Run: headless pygame with SDL's dummy video driver; simulated clock (each Clock.tick advances the game by its frame time, no real sleeping); random seed 0; keys injected as events and as key.get_pressed() state; mouse plan: one left click at the window centre at the start of phase 2, then a move to the lower-right quarter at the start of phase 3.
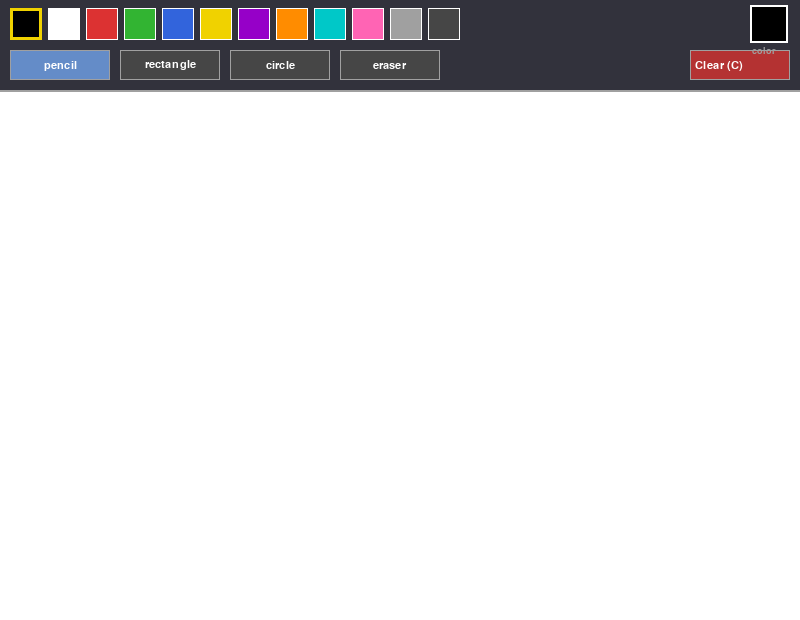
Frame 1 of 4 · flips 1–60 · no input
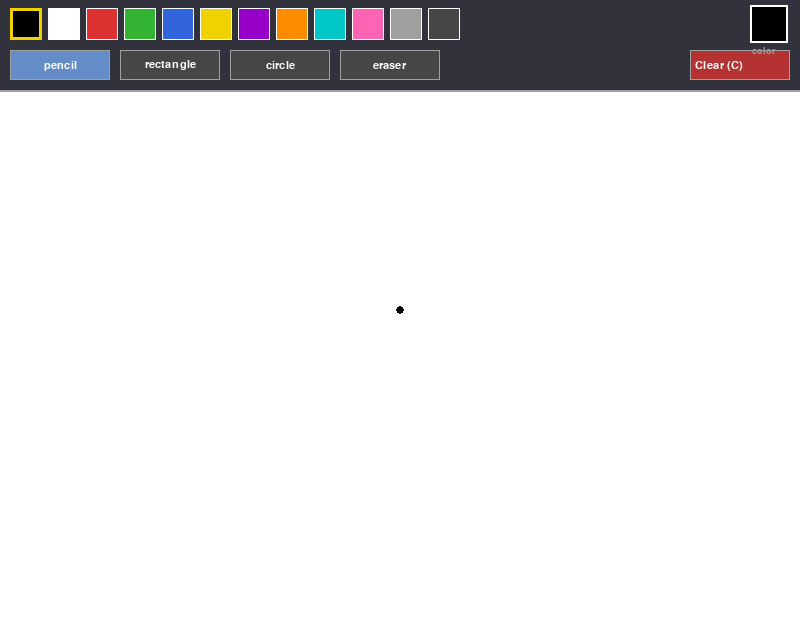
Frame 2 of 4 · flips 61–180 · clicked the window centre · tapped SPACE, RETURN · held RIGHT (→), D
Frame 3 of 4 · flips 181–300 · moved the mouse to the lower-right quarter · held DOWN (↓), S · screen unchanged from frame 2, image omitted
Frame 4 of 4 · flips 301–420 · held LEFT (←), A, UP (↑), W · screen unchanged from frame 3, image omitted

The pygame program that drew these frames:

import pygame

pygame.init()

SCREEN_WIDTH  = 800
SCREEN_HEIGHT = 620
TOOLBAR_H     = 90

FPS = 60

WHITE = (255, 255, 255)
BLACK = (0,   0,   0)
RED = (220, 50,  50)
GREEN = (50,  180, 50)
BLUE = (50,  100, 220)
YELLOW = (240, 210, 0)
PURPLE = (150, 0,   200)
ORANGE = (255, 140, 0)
CYAN = (0,   200, 200)
PINK = (255, 100, 180)
GRAY = (160, 160, 160)
DARK_GRAY = (70,  70,  70)
PANEL_BG = (50,  50,  60)

screen = pygame.display.set_mode((SCREEN_WIDTH, SCREEN_HEIGHT))
pygame.display.set_caption("Paint - Practice 8")
clock  = pygame.time.Clock()
font   = pygame.font.SysFont("arial", 14)
font16 = pygame.font.SysFont("arial", 16)

canvas_width  = SCREEN_WIDTH
canvas_height = SCREEN_HEIGHT - TOOLBAR_H
canvas = pygame.Surface((canvas_width, canvas_height))
canvas.fill(WHITE)

tools = ["pencil", "rectangle", "circle", "eraser"]

palette = [BLACK, WHITE, RED, GREEN, BLUE, YELLOW, PURPLE, ORANGE, CYAN, PINK, GRAY, DARK_GRAY]

current_tool  = "pencil"
current_color = BLACK
brush_size    = 4
eraser_size   = 15

is_drawing  = False
start_pos   = None


palette_rects = []
for i in range(len(palette)):
    rect = pygame.Rect(10 + i * 38, 8, 32, 32)
    palette_rects.append(rect)

tool_rects = []
for i in range(len(tools)):
    rect = pygame.Rect(10 + i * 110, 50, 100, 30)
    tool_rects.append(rect)

clear_rect = pygame.Rect(SCREEN_WIDTH - 110, 50, 100, 30)



def draw_toolbar():
    pygame.draw.rect(screen, PANEL_BG, (0, 0, SCREEN_WIDTH, TOOLBAR_H))
    pygame.draw.line(screen, GRAY, (0, TOOLBAR_H), (SCREEN_WIDTH, TOOLBAR_H), 2)

    for i, rect in enumerate(palette_rects):
        pygame.draw.rect(screen, palette[i], rect)
        pygame.draw.rect(screen, WHITE, rect, 1)

        if palette[i] == current_color:
            pygame.draw.rect(screen, YELLOW, rect, 3)

    for i, rect in enumerate(tool_rects):
        btn_color = (100, 140, 200) if tools[i] == current_tool else DARK_GRAY
        pygame.draw.rect(screen, btn_color, rect)
        pygame.draw.rect(screen, GRAY, rect, 1)
        label = font16.render(tools[i], True, WHITE)
        screen.blit(label, (rect.x + rect.w // 2 - label.get_width() // 2,
                             rect.y + rect.h // 2 - label.get_height() // 2))

    pygame.draw.rect(screen, (180, 50, 50), clear_rect)
    pygame.draw.rect(screen, GRAY, clear_rect, 1)
    clr_label = font16.render("Clear (C)", True, WHITE)
    screen.blit(clr_label, (clear_rect.x + 5,
                             clear_rect.y + clear_rect.h // 2 - clr_label.get_height() // 2))

    preview_rect = pygame.Rect(SCREEN_WIDTH - 50, 5, 38, 38)
    pygame.draw.rect(screen, current_color, preview_rect)
    pygame.draw.rect(screen, WHITE, preview_rect, 2)
    label = font.render("color", True, GRAY)
    screen.blit(label, (SCREEN_WIDTH - 48, 46))


def get_canvas_pos(screen_pos):
    cx = screen_pos[0]
    cy = screen_pos[1] - TOOLBAR_H
    return cx, cy

def is_on_canvas(screen_pos):
    return screen_pos[1] >= TOOLBAR_H


while True:
    mouse_pos = pygame.mouse.get_pos()
    canvas_pos = get_canvas_pos(mouse_pos)
    on_canvas = is_on_canvas(mouse_pos)

    for event in pygame.event.get():
        if event.type == pygame.QUIT:
            pygame.quit()
            exit()

        if event.type == pygame.MOUSEBUTTONDOWN and event.button == 1:
            for i, rect in enumerate(palette_rects):
                if rect.collidepoint(mouse_pos):
                    current_color = palette[i]

            for i, rect in enumerate(tool_rects):
                if rect.collidepoint(mouse_pos):
                    current_tool = tools[i]

            if clear_rect.collidepoint(mouse_pos):
                canvas.fill(WHITE)

            if on_canvas:
                is_drawing = True
                start_pos  = canvas_pos

        if event.type == pygame.MOUSEBUTTONUP and event.button == 1:
            if is_drawing and on_canvas and start_pos is not None:
                if current_tool == "rectangle":
                    end_x, end_y = canvas_pos
                    x = min(start_pos[0], end_x)
                    y = min(start_pos[1], end_y)
                    w = abs(end_x - start_pos[0])
                    h = abs(end_y - start_pos[1])
                    if w > 2 and h > 2:
                        pygame.draw.rect(canvas, current_color, (x, y, w, h), 2)

                if current_tool == "circle":
                    end_x, end_y = canvas_pos
                    dx = end_x - start_pos[0]
                    dy = end_y - start_pos[1]
                    radius = int((dx**2 + dy**2) ** 0.5)
                    if radius > 2:
                        pygame.draw.circle(canvas, current_color, start_pos, radius, 2)

            is_drawing = False
            start_pos  = None

        if event.type == pygame.KEYDOWN:
            if event.key == pygame.K_c:
                canvas.fill(WHITE)

    pressed = pygame.mouse.get_pressed()
    if pressed[0] and on_canvas:
        if current_tool == "pencil":
            pygame.draw.circle(canvas, current_color, canvas_pos, brush_size)
        elif current_tool == "eraser":
            pygame.draw.circle(canvas, WHITE, canvas_pos, eraser_size)


    screen.blit(canvas, (0, TOOLBAR_H))

    if is_drawing and start_pos is not None and on_canvas:
        ex, ey = canvas_pos

        if current_tool == "rectangle":
            x = min(start_pos[0], ex)
            y = min(start_pos[1], ey) + TOOLBAR_H 
            w = abs(ex - start_pos[0])
            h = abs(ey - start_pos[1])
            if w > 0 and h > 0:
                pygame.draw.rect(screen, current_color, (x, y, w, h), 1)

        if current_tool == "circle":
            dx = ex - start_pos[0]
            dy = ey - start_pos[1]
            radius = int((dx**2 + dy**2) ** 0.5)
            cx_draw = start_pos[0]
            cy_draw = start_pos[1] + TOOLBAR_H
            if radius > 0:
                pygame.draw.circle(screen, current_color, (cx_draw, cy_draw), radius, 1)

    draw_toolbar()

    pygame.display.update()
    clock.tick(FPS)
